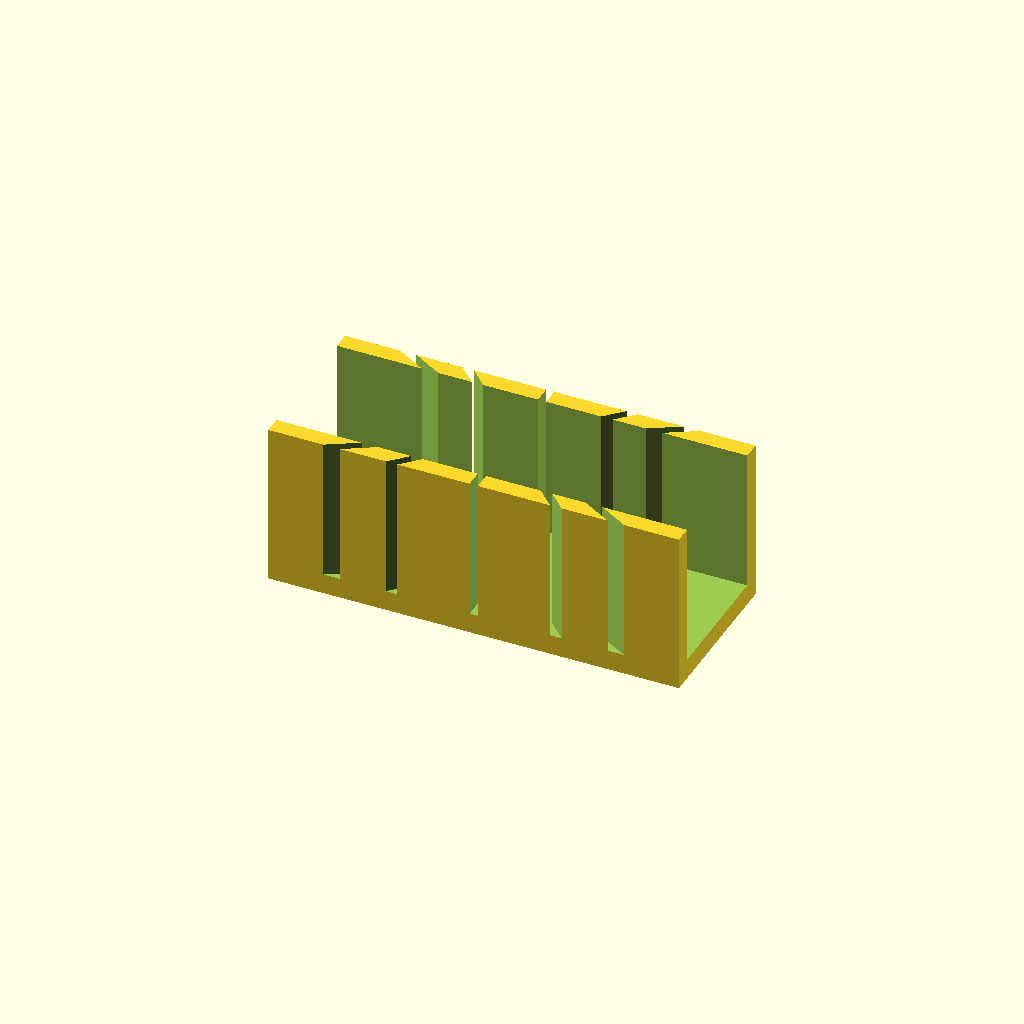
Cell 1: the model at its default parameters.
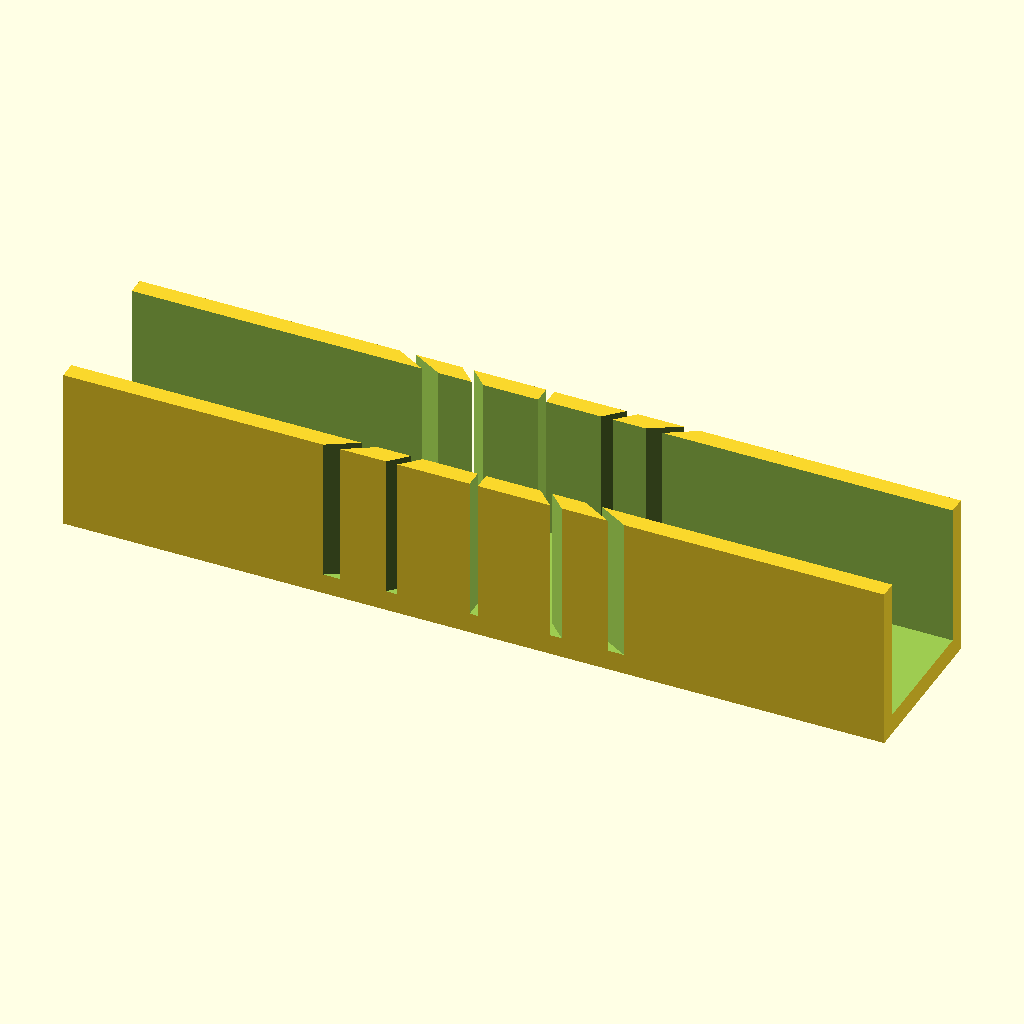
Cell 2: x = 200 (everything else at default).
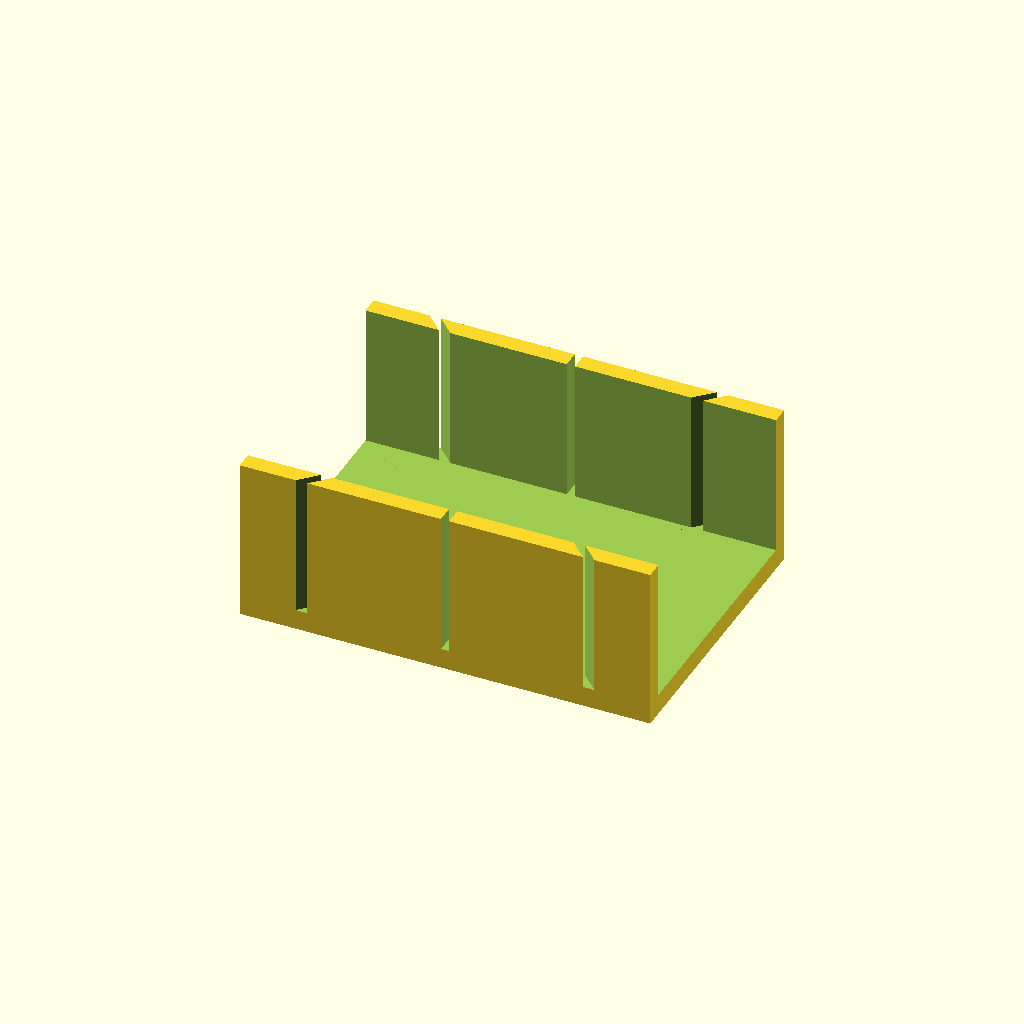
Cell 3 — y set to 60, the other parameters unchanged.
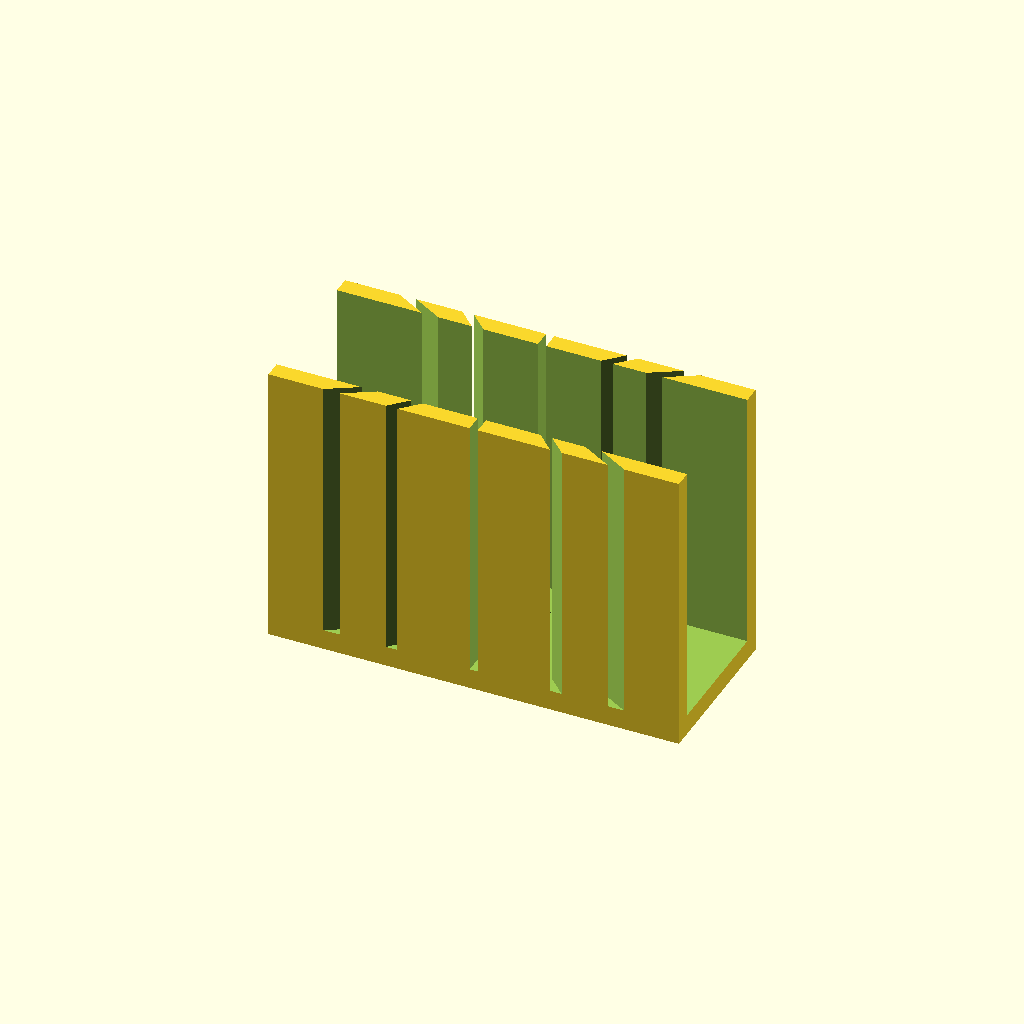
Cell 4 — z set to 60, the other parameters unchanged.
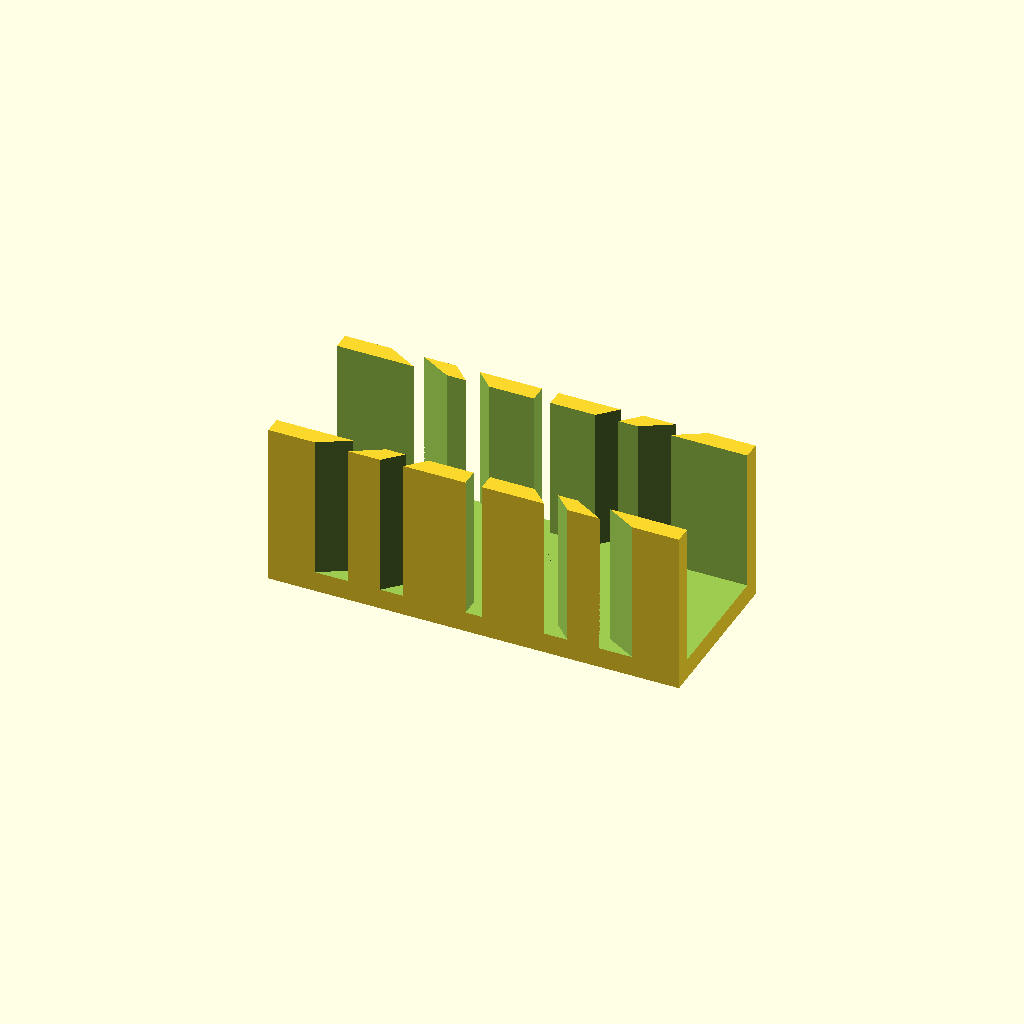
Cell 5: the same model with cut = 4.
All cells are drawn from one camera (rotation 55°, 0°, 25°, orthographic, colour scheme Cornfield), so only the parameter changes between them.
Source of the model, macos/system/library/openscad/0379_Parametric_Miter_Box.scad:
// [FL_INDEX: keywords="openscad, 3d_parametric, Parametric_Miter_Box, csg_solid" | COT="Parametric OpenSCAD design from 3DCodeverse"]
// Title: Parametric Miter Box

x=100;
y=30;
z=30;
cut=2;
module miter(){
difference(){
cube([x,y+10,z+10],true);
union(){
translate([0,0,5])cube([x+12,y+1.5,z+10],true);
translate([0,0,5])cube([cut,y*2,z+10],true); //90
rotate([0,0,45])translate([0,0,5])cube([cut,y*3,z+10],true); //45
rotate([0,0,-45])translate([0,0,5])cube([cut,y*3,z+10],true); //-45
rotate([0,0,60])translate([0,0,5])cube([cut,y*3,z+10],true); //60
rotate([0,0,-60])translate([0,0,5])cube([cut,y*3,z+10],true); //-60
}
}
}


miter();
Customizer parameters (derived from the source; name, type, default, range or options):
x: number, default 100
y: number, default 30
z: number, default 30
cut: number, default 2
